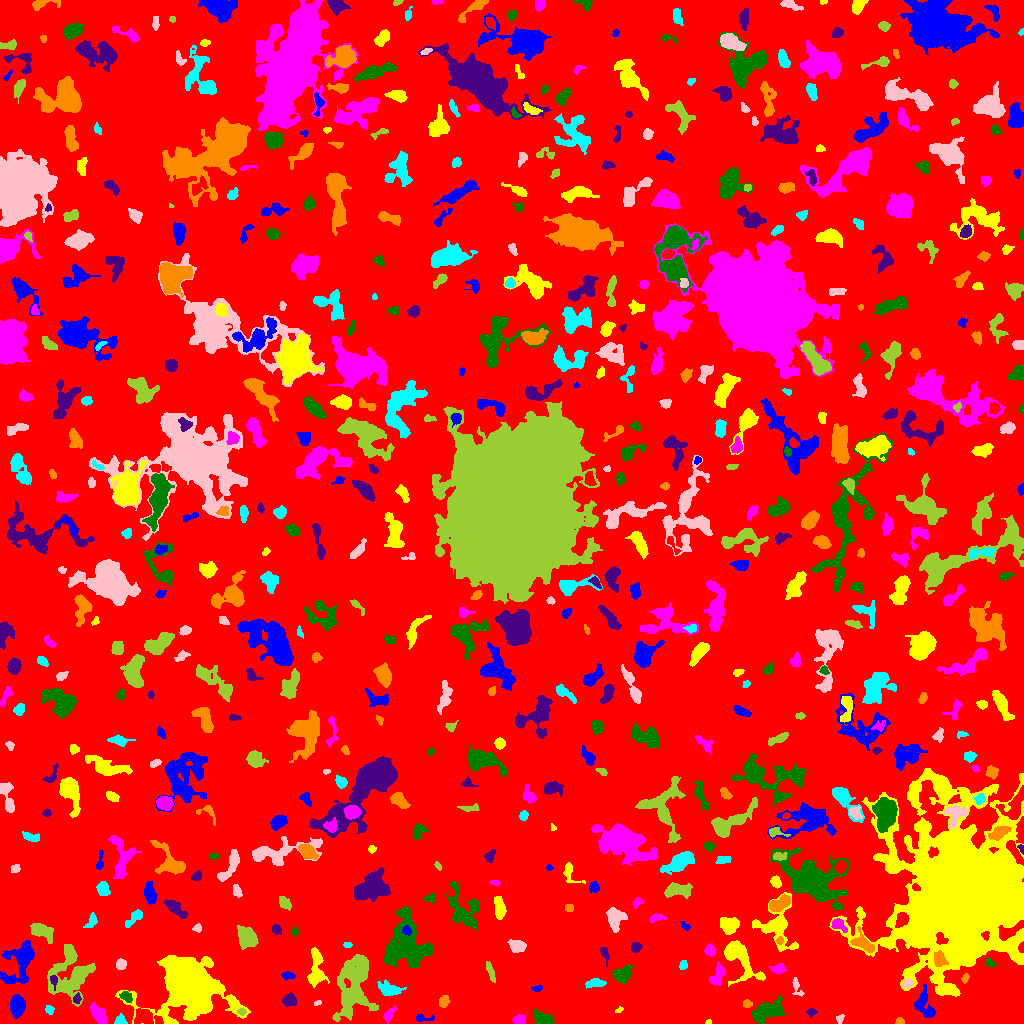

Source data for this figure (header and first rows):
ID, X, Y, A, B, theta, total_flux, mu_max, mu_median, mu_mean, R_fwhm, R_e, R10, R90, x_start, x_end, y_start, y_end, area, greylevel
0, 520.7, 515.4, 296.1, 294.1, -1.41, 1437547, 15.0, 1.0, 1.818, 17.83, 234.8, 89.19, 380.8, 0, 1023, 0, 1023, 790760, 1.818
1, 422.7, 5.367, 5.312, 1.8, -0.01201, 158.0, 3.0, 1.0, 1.612, 3.785, 3.09, 1.262, 5.046, 416, 434, 2, 9, 98, 5.612
2, 708.5, 1.188, 1.64, 1.138, 0.1341, 48.0, 3.0, 2.0, 1.655, 2.185, 1.596, 0.5642, 2.646, 705, 711, 0, 4, 29, 6.655
3, 519.4, 3.628, 3.124, 2.263, 0.01868, 392.0, 6.0, 4.0, 3.409, 4.918, 3.432, 1.382, 5.202, 512, 525, 0, 9, 115, 7.409
4, 543, 4.153, 4.956, 2.996, -0.2612, 797.0, 9.0, 4.0, 3.623, 4.652, 4.406, 1.693, 7.001, 534, 554, 0, 15, 220, 7.623
5, 812.1, 11.53, 2.316, 1.463, 0.04167, 77.0, 3.0, 1.0, 1.055, 2.706, 2.257, 0.7979, 3.613, 806, 817, 6, 15, 73, 6.055
6, 899.6, 2.106, 2.103, 1.611, -0.06535, 217.0, 7.0, 4.0, 3.875, 3.192, 2.326, 0.9772, 3.568, 895, 904, 0, 6, 56, 7.875
7, 120.3, 3.101, 2.61, 2.54, 0.4796, 228.0, 5.0, 2.0, 2.351, 3.613, 3.09, 1.128, 4.82, 114, 127, 0, 10, 97, 7.351
8, 839.8, 4.969, 2.271, 1.813, 1.061, 97.0, 3.0, 1.0, 1.565, 2.877, 2.459, 0.9772, 4.029, 836, 844, 0, 9, 62, 5.565
9, 241.7, 11.83, 1.74, 1.493, -0.1609, 90.0, 4.0, 1.0, 1.579, 2.764, 2.034, 0.7979, 3.29, 237, 246, 8, 15, 57, 9.579
10, 652.7, 14.79, 9.016, 4.618, -1.303, 2233, 9.0, 4.0, 3.85, 8.704, 7.485, 3.038, 11.51, 641, 665, 0, 33, 580, 7.85
11, 17.48, 18.5, 4.608, 3.261, -1.569, 1191, 11.0, 3.0, 4.024, 5.078, 4.82, 1.871, 8.038, 10, 25, 5, 29, 296, 8.024
12, 619.2, 13.28, 2.221, 1.156, 0.5366, 81.0, 3.0, 2.0, 1.976, 2.877, 2.034, 0.7979, 2.932, 615, 623, 11, 17, 41, 5.976
13, 389.2, 8.833, 4.56, 1.911, 1.011, 174.0, 3.0, 1.0, 1.45, 3.868, 3.478, 1.262, 5.614, 383, 396, 0, 18, 120, 5.45
14, 767.9, 12.75, 7.974, 4.187, 0.3886, 1377, 9.0, 2.0, 2.711, 4.72, 6.604, 2.394, 10.78, 752, 785, 0, 28, 508, 6.711
15, 289.7, 22.81, 3.226, 2.906, -0.1685, 454.0, 5.0, 3.0, 2.82, 5.293, 3.909, 1.693, 5.997, 281, 296, 17, 31, 161, 6.82
16, 746.8, 19.62, 2.136, 1.914, -0.04971, 140.0, 4.0, 2.0, 2.0, 3.568, 2.523, 0.9772, 4.107, 743, 752, 16, 24, 70, 7.0
17, 49.76, 14.05, 1.835, 1.356, -0.3779, 41.0, 2.0, 0.0, 0.5541, 3.241, 1.954, 0.7979, 2.985, 45, 54, 9, 18, 74, 5.554
18, 317.5, 20.53, 1.939, 1.076, 0.3179, 43.0, 2.0, 1.0, 1.132, 3.09, 1.784, 0.7979, 2.821, 314, 321, 18, 23, 38, 7.132
19, 352.9, 37.96, 16.48, 7.295, 1.375, 7225, 17.0, 4.0, 5.014, 7.756, 11.4, 4.222, 18.49, 332, 378, 2, 69, 1441, 8.014
20, 866.1, 17.3, 3.604, 2.823, -0.1344, 393.0, 5.0, 2.0, 2.456, 4.82, 3.909, 1.493, 6.077, 858, 874, 11, 23, 160, 6.456
21, 924.5, 19.21, 8.448, 4.296, -1.237, 500.0, 4.0, 1.0, 1.506, 6.58, 5.262, 1.954, 8.722, 914, 935, 6, 39, 332, 6.506
22, 189.1, 41.28, 12.23, 10.83, -0.2581, 65265, 135.0, 6.0, 19.0, 9.525, 10.22, 3.989, 22.49, 115, 250, 0, 68, 3435, 22.0
23, 97.85, 10.01, 5.232, 2.66, -1.016, 963.0, 9.0, 4.0, 3.947, 5.557, 4.652, 1.871, 7.421, 90, 106, 0, 21, 244, 7.947
24, 125.7, 27.09, 3.013, 2.058, -0.7502, 212.0, 5.0, 2.0, 1.86, 3.141, 2.985, 1.128, 4.951, 119, 132, 21, 32, 114, 8.86
25, 77.13, 24.79, 2.62, 1.729, 1.349, 239.0, 7.0, 3.0, 3.366, 3.141, 2.646, 0.9772, 4.146, 73, 81, 20, 31, 71, 9.366
26, 443.8, 22.26, 2.788, 2.266, 1.241, 313.0, 6.0, 3.0, 2.77, 4.37, 3.241, 1.262, 5.015, 439, 450, 16, 28, 113, 6.77
27, 388, 34.06, 5.641, 2.792, -0.2568, 857.0, 8.0, 3.0, 3.284, 5.836, 4.618, 1.784, 7.527, 377, 406, 28, 44, 261, 7.284
28, 796.5, 36.64, 5.283, 2.061, -1.237, 166.0, 3.0, 1.0, 1.443, 3.7, 3.338, 1.262, 5.499, 792, 804, 27, 46, 115, 5.443
29, 71.09, 45.86, 11.82, 9.947, 0.6783, 3891, 13.0, 3.0, 3.792, 5.781, 9.739, 3.29, 16.01, 47, 95, 17, 79, 1026, 6.792
30, 1013, 18.77, 6.963, 4.23, -1.078, 871.0, 8.0, 2.0, 2.532, 5.499, 5.441, 2.034, 8.795, 997, 1023, 8, 33, 344, 6.532
31, 537.3, 34.88, 2.295, 1.198, 0.1243, 49.0, 2.0, 1.0, 0.7903, 3.432, 1.954, 0.7979, 3.192, 531, 542, 32, 38, 62, 5.79
32, 738.8, 66.11, 12.85, 5.715, -0.9091, 1858, 10.0, 2.0, 2.761, 5.412, 7.485, 2.585, 12.31, 724, 765, 37, 83, 673, 6.761
33, 718.2, 49.71, 5.792, 2.683, 1.104, 290.0, 5.0, 1.0, 1.349, 3.432, 3.909, 1.382, 6.433, 709, 725, 38, 62, 215, 7.349
34, 623, 49.45, 4.542, 3.327, 0.517, 1084, 9.0, 4.0, 4.106, 6.077, 4.82, 1.954, 7.632, 612, 633, 39, 58, 264, 8.106
35, 53.5, 43.4, 3.174, 1.721, -1.42, 172.0, 5.0, 2.0, 2.177, 3.09, 2.706, 1.128, 4.37, 50, 57, 33, 48, 79, 9.177
36, 964.8, 45.03, 2.509, 1.641, 1.193, 149.0, 5.0, 2.0, 2.365, 2.985, 2.459, 0.7979, 3.868, 961, 969, 40, 50, 63, 7.365
37, 596.4, 40.43, 4.489, 1.971, -0.01363, 236.0, 4.0, 2.0, 1.532, 5.078, 3.656, 1.493, 5.585, 585, 606, 35, 45, 154, 6.532
38, 907.2, 39.64, 2.433, 1.864, 0.553, 148.0, 4.0, 2.0, 1.897, 3.827, 2.646, 0.9772, 4.297, 902, 913, 36, 45, 78, 8.897
39, 490.7, 50.96, 5.288, 1.423, -1.248, 250.0, 5.0, 2.0, 1.984, 3.523, 3.338, 1.262, 5.585, 486, 495, 41, 62, 126, 5.984
40, 810.1, 51.66, 3.297, 2.843, -0.5598, 349.0, 4.0, 3.0, 2.39, 5.754, 3.949, 1.596, 5.809, 803, 817, 46, 59, 146, 6.39
41, 287.8, 47.99, 3.306, 1.833, -0.05608, 135.0, 3.0, 1.0, 1.467, 3.29, 2.985, 1.128, 4.951, 281, 295, 43, 52, 92, 6.467
42, 316.1, 52.3, 9.194, 3.362, 1.553, 1463, 12.0, 3.0, 3.525, 4.918, 5.412, 1.954, 9.458, 307, 329, 36, 76, 415, 7.525
43, 778.2, 54.38, 3.672, 2.27, 0.1465, 277.0, 5.0, 2.0, 2.216, 3.868, 3.432, 1.382, 5.499, 769, 786, 50, 60, 125, 7.216
44, 989.7, 60.41, 2.49, 1.715, -0.5987, 181.0, 5.0, 2.0, 2.207, 3.338, 2.585, 0.9772, 4.068, 985, 996, 56, 65, 82, 7.207
45, 604.8, 69.78, 4.472, 1.927, -1.261, 152.0, 3.0, 1.0, 1.462, 3.7, 3.29, 1.262, 5.262, 600, 609, 57, 76, 104, 5.462
46, 939.3, 63.97, 3.67, 2.842, -1.319, 570.0, 8.0, 3.0, 3.257, 4.754, 3.989, 1.493, 6.383, 934, 948, 57, 73, 175, 15.26
47, 683.4, 58.15, 2.406, 1.883, 1.196, 125.0, 4.0, 2.0, 1.712, 3.568, 2.585, 0.9772, 4.107, 679, 687, 54, 63, 73, 6.712
48, 121.2, 59.18, 2.708, 2.383, 1.199, 279.0, 5.0, 3.0, 2.632, 4.297, 3.241, 1.262, 4.918, 116, 126, 54, 65, 106, 6.632
49, 69.83, 69.79, 4.077, 1.949, -1.14, 356.0, 6.0, 3.0, 2.76, 4.652, 3.478, 1.382, 5.499, 64, 75, 62, 78, 129, 8.76
50, 660.8, 68.02, 2.842, 2.49, 1.224, 194.0, 5.0, 2.0, 2.282, 3.038, 2.706, 0.9772, 4.514, 654, 665, 63, 75, 85, 6.282
51, 21.73, 63.08, 10.5, 6.093, 1.171, 2913, 16.0, 2.0, 3.91, 6.283, 6.507, 2.459, 12.41, 0, 34, 40, 83, 745, 7.91
52, 964.8, 130.1, 26.26, 23.86, 1.52, 379299, 252.0, 7.0, 20.68, 12.37, 23.17, 7.181, 51.64, 829, 1023, 27, 255, 18345, 23.68
53, 710.1, 73.21, 2.874, 2.394, -1.385, 247.0, 5.0, 2.0, 2.148, 3.613, 3.29, 1.128, 5.323, 704, 715, 67, 80, 115, 6.148
54, 405.9, 78.59, 13.36, 10.43, -1.514, 7748, 17.0, 5.0, 5.321, 7.225, 11.75, 4.107, 18.75, 383, 432, 56, 117, 1456, 8.321
55, 635.8, 75.94, 2.585, 2.223, 0.3935, 229.0, 5.0, 2.0, 2.267, 3.742, 3.09, 1.128, 4.82, 631, 642, 71, 81, 101, 6.267
56, 779.6, 83.06, 1.891, 1.618, 1.268, 148.0, 5.0, 3.0, 2.741, 3.038, 2.257, 0.7979, 3.478, 776, 783, 79, 87, 54, 12.74
57, 347.5, 78.4, 2.276, 1.305, -0.02138, 86.0, 3.0, 1.0, 1.755, 2.764, 2.111, 0.7979, 3.432, 343, 352, 76, 81, 49, 5.755
58, 516.7, 77.39, 3.957, 2.875, -0.2734, 561.0, 6.0, 3.0, 2.922, 5.89, 4.334, 1.693, 6.652, 507, 526, 71, 84, 192, 6.922
59, 41.53, 92.1, 6.119, 3.203, -0.3687, 979.0, 8.0, 3.0, 3.274, 6.257, 5.109, 2.034, 8.156, 30, 53, 80, 100, 299, 7.274
... 585 more rows
